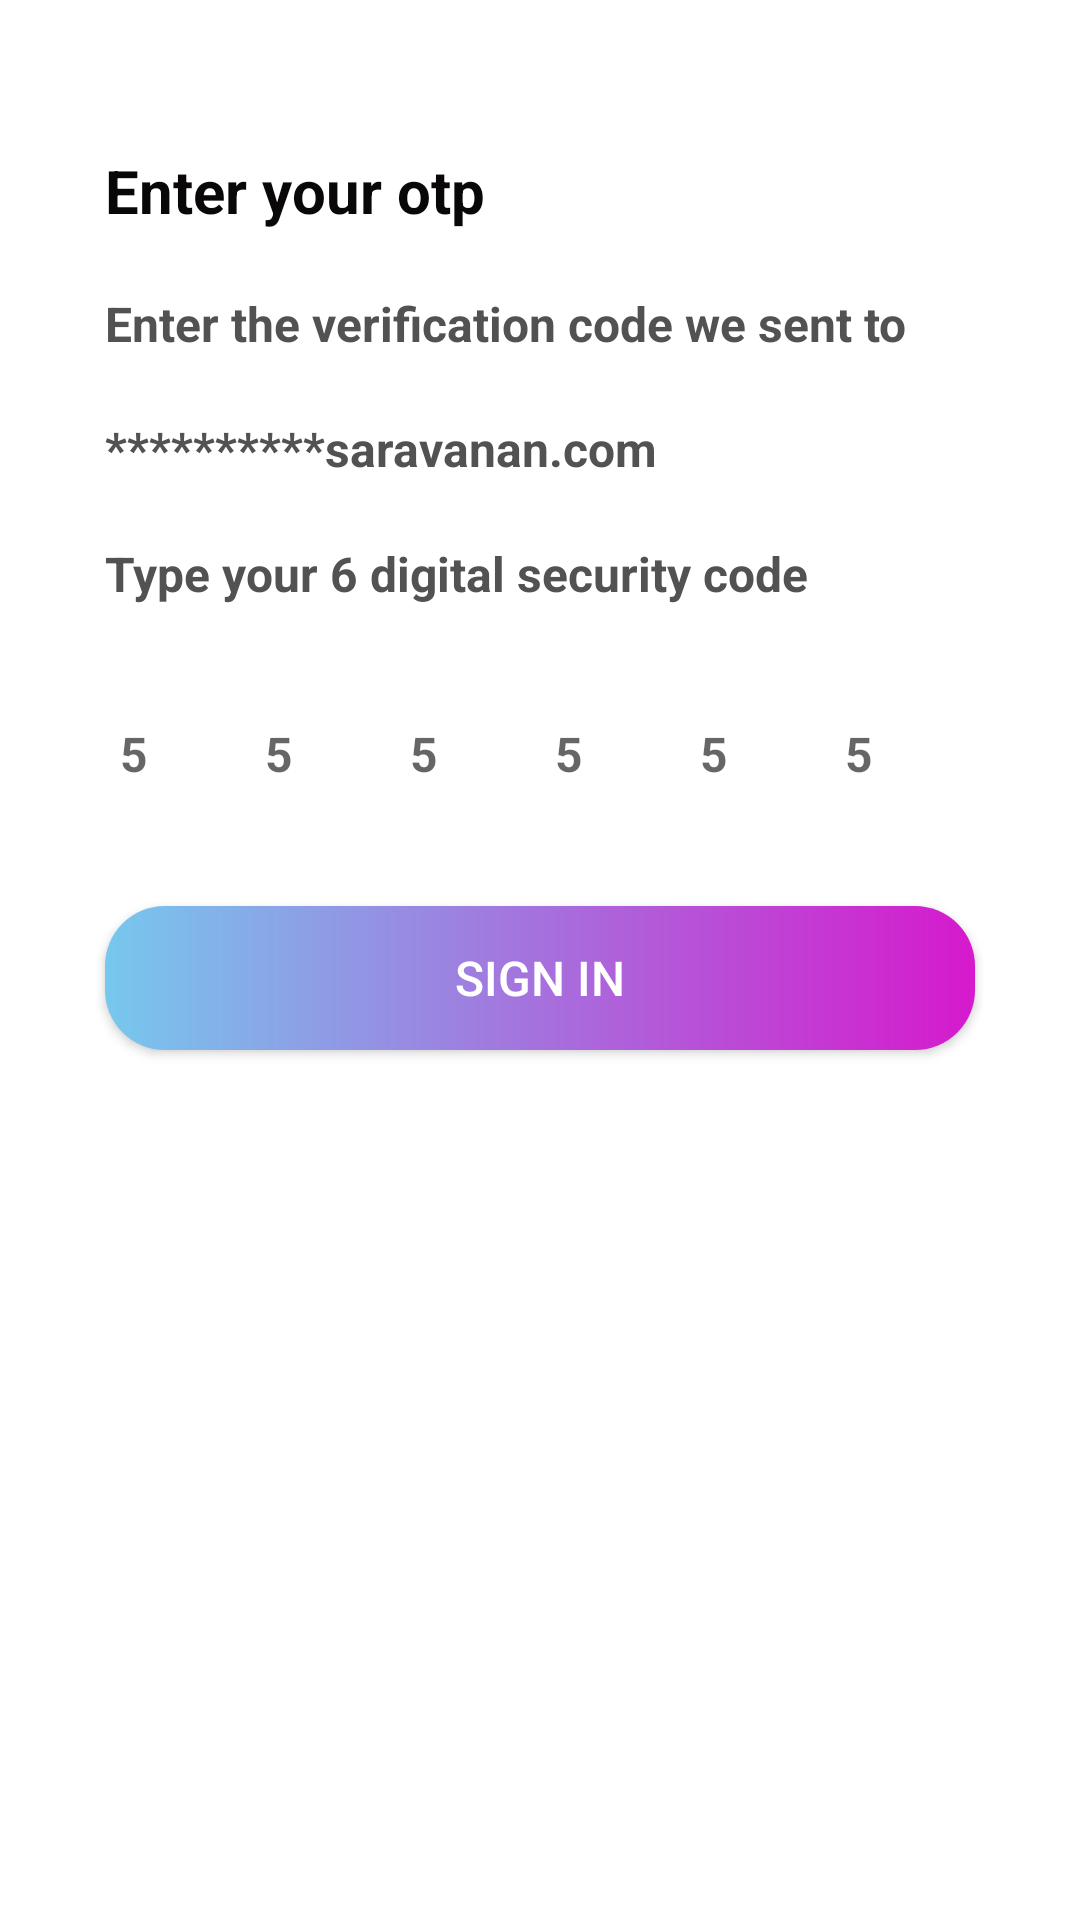

Produce the Android XML layout that renders to this screen, including the resource entries it uses.
<!-- AndroidManifest.xml: application theme Theme.OnlineShopping -->
<!-- res/layout/fragment_enter_your_o_t_p_screen.xml -->
<?xml version="1.0" encoding="utf-8"?>
<LinearLayout xmlns:android="http://schemas.android.com/apk/res/android"
    xmlns:tools="http://schemas.android.com/tools"
    android:layout_width="match_parent"
    android:layout_height="match_parent"
    android:orientation="vertical"
    android:theme="@style/ThemeOverlay.OnlineShopping.FullscreenContainer"
    tools:context=".PasswordProcess.EnterYourOTPScreen">

    <TextView
        android:layout_width="wrap_content"
        android:layout_height="wrap_content"
        android:layout_marginStart="35dp"
        android:layout_marginTop="50dp"
        android:text="Enter your otp"
        android:textColor="#090708"
        android:textSize="20sp"
        android:textStyle="bold" />

    <TextView
        android:layout_width="wrap_content"
        android:layout_height="wrap_content"
        android:layout_marginStart="35dp"
        android:layout_marginTop="20dp"
        android:text="Enter the verification code we sent to"
        android:textColor="#535253"
        android:textSize="16sp"
        android:textStyle="bold" />

    <TextView
        android:layout_width="wrap_content"
        android:layout_height="wrap_content"
        android:layout_marginStart="35dp"
        android:layout_marginTop="20dp"
        android:text="**********saravanan.com"
        android:textColor="#535253"
        android:textSize="16sp"
        android:textStyle="bold" />

    <TextView
        android:layout_width="wrap_content"
        android:layout_height="wrap_content"
        android:layout_marginStart="35dp"
        android:layout_marginTop="20dp"
        android:text="Type your 6 digital security code "
        android:textColor="#535253"
        android:textSize="16sp"
        android:textStyle="bold" />

    <LinearLayout
        android:layout_width="match_parent"
        android:layout_height="40dp"
        android:layout_marginStart="35dp"
        android:layout_marginTop="30dp"
        android:layout_marginEnd="35dp"
        android:gravity="center"
        android:orientation="horizontal">

        <EditText
            android:layout_width="wrap_content"
            android:layout_height="20dp"
            android:layout_marginStart="5dp"
            android:layout_weight="2"
            android:background="@null"
            android:hint="5"
            android:textColor="#656262"
            android:textSize="16sp"
            android:textStyle="bold" />

        <EditText
            android:layout_width="wrap_content"
            android:layout_height="20dp"
            android:layout_marginStart="5dp"
            android:layout_weight="2"
            android:background="@null"
            android:hint="5"
            android:textColor="#656262"
            android:textSize="16sp"
            android:textStyle="bold" />

        <EditText
            android:layout_width="wrap_content"
            android:layout_height="20dp"
            android:layout_marginStart="5dp"
            android:layout_weight="2"
            android:background="@null"
            android:hint="5"
            android:textColor="#656262"
            android:textSize="16sp"
            android:textStyle="bold" />

        <EditText
            android:layout_width="wrap_content"
            android:layout_height="20dp"
            android:layout_marginStart="5dp"
            android:layout_weight="2"
            android:background="@null"
            android:hint="5"
            android:textColor="#656262"
            android:textSize="16sp"
            android:textStyle="bold" />

        <EditText
            android:layout_width="wrap_content"
            android:layout_height="20dp"
            android:layout_marginStart="5dp"
            android:layout_weight="2"
            android:background="@null"
            android:hint="5"
            android:textColor="#656262"
            android:textSize="16sp"
            android:textStyle="bold" />

        <EditText
            android:layout_width="wrap_content"
            android:layout_height="20dp"
            android:layout_marginStart="5dp"
            android:layout_weight="2"
            android:background="@null"
            android:hint="5"
            android:textColor="#656262"
            android:textSize="16sp"
            android:textStyle="bold" />

    </LinearLayout>
    <androidx.appcompat.widget.AppCompatButton
        android:id="@+id/login_btn"
        android:layout_width="match_parent"
        android:layout_height="wrap_content"
        android:layout_gravity="center"
        android:layout_marginLeft="35dp"
        android:layout_marginTop="30dp"
        android:layout_marginRight="35dp"
        android:background="@drawable/gradient_color"
        android:text="Sign In"
        android:textAlignment="center"
        android:textColor="@color/white"
        android:textSize="16sp" />
</LinearLayout>
<!-- resources referenced by this layout -->
<resources>
  <!-- drawable gradient_color (drawable) -->
  <?xml version="1.0" encoding="utf-8"?>
  <shape xmlns:android="http://schemas.android.com/apk/res/android"
      android:shape="rectangle" >
      
      <gradient
          android:startColor="#76C8ED"
          android:endColor="#D619CD"/>
      <corners
          android:bottomRightRadius="20dp"
          android:bottomLeftRadius="20dp"
          android:topLeftRadius="20dp"
          android:topRightRadius="20dp"/>
  </shape>
  <style name="ThemeOverlay.OnlineShopping.FullscreenContainer" parent="">
          <item name="fullscreenBackgroundColor">@color/light_blue_600</item>
          <item name="fullscreenTextColor">@color/light_blue_A200</item>
      </style>
  <style name="Theme.OnlineShopping" parent="Theme.MaterialComponents.DayNight.DarkActionBar">
          
          <item name="colorPrimary">@color/purple_500</item>
          <item name="colorPrimaryVariant">@color/purple_700</item>
          <item name="colorOnPrimary">@color/white</item>
          
          <item name="colorSecondary">@color/teal_200</item>
          <item name="colorSecondaryVariant">@color/teal_700</item>
          <item name="colorOnSecondary">@color/black</item>
          
          <item name="android:statusBarColor">?attr/colorPrimaryVariant</item>
          
      </style>
  <!-- not gathered from this repository: default colours our renderer supplied (Android Studio template values) -->
  <color name="purple_500">#FF6200EE</color>
  <color name="purple_700">#FF3700B3</color>
  <color name="teal_200">#FF03DAC5</color>
  <color name="teal_700">#FF018786</color>
  <color name="black">#FF000000</color>
  <color name="white">#FFFFFFFF</color>
</resources>
